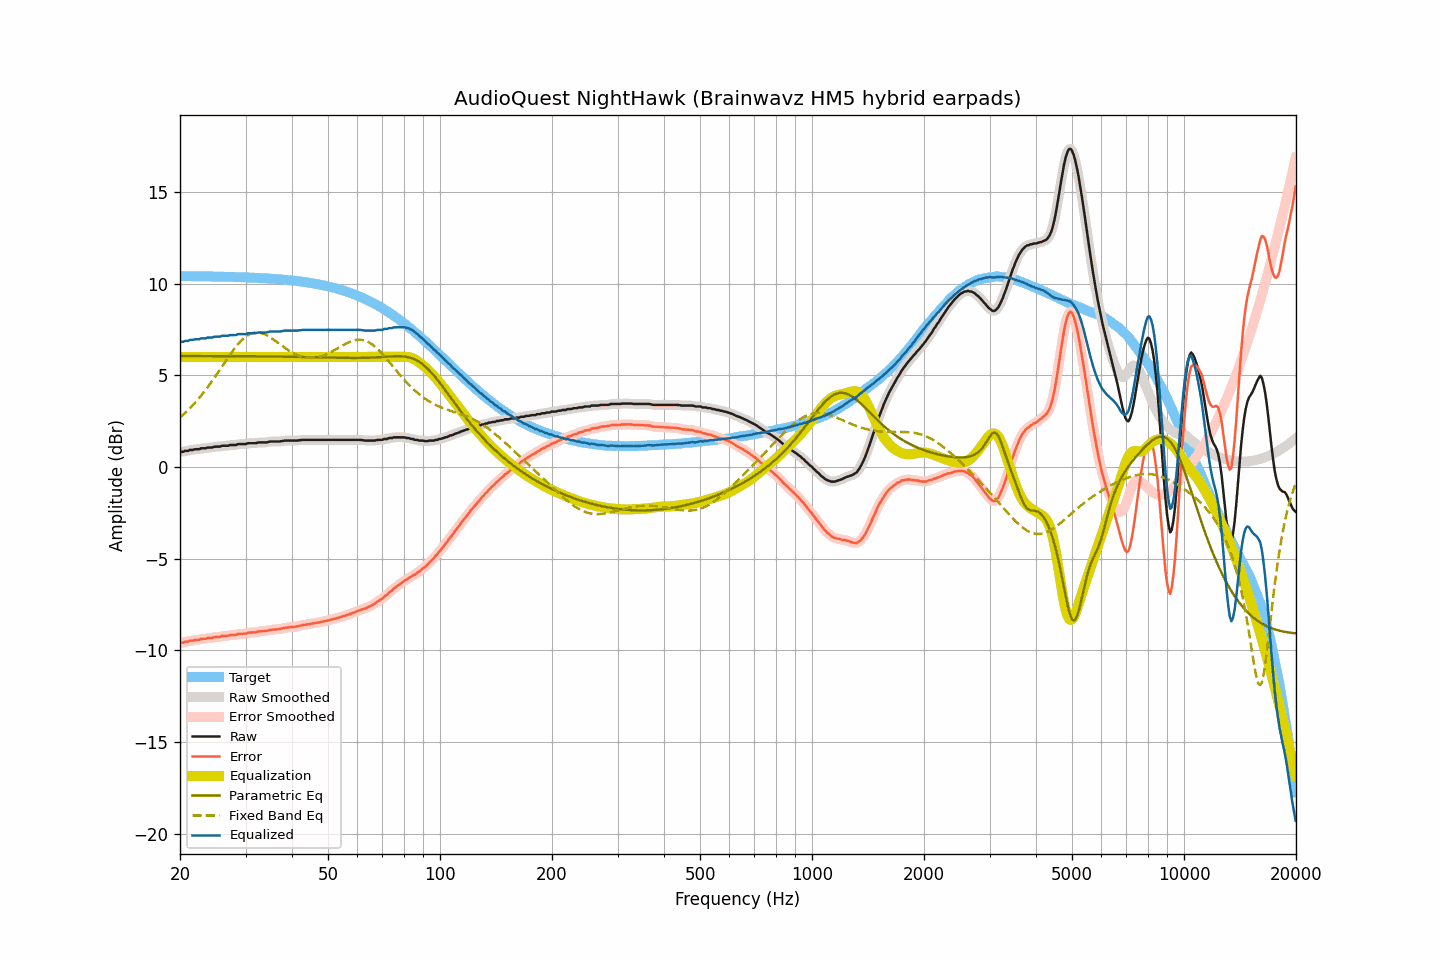

Values plotted in this chart, from the file beside it:
frequency, raw, smoothed, error, error_smoothed, equalization, parametric_eq, fixed_band_eq, equalized_raw, equalized_smoothed, target
20.00, 0.83, 0.82, -9.58, -9.59, 6.00, 6.05, 2.70, 6.83, 6.82, 10.41
20.20, 0.83, 0.83, -9.58, -9.58, 6.00, 6.05, 2.77, 6.83, 6.83, 10.41
20.40, 0.83, 0.84, -9.58, -9.57, 6.00, 6.05, 2.85, 6.83, 6.84, 10.41
20.61, 0.88, 0.86, -9.53, -9.55, 6.00, 6.05, 2.93, 6.88, 6.86, 10.41
20.81, 0.88, 0.88, -9.53, -9.53, 6.00, 6.05, 3.02, 6.88, 6.88, 10.41
21.02, 0.88, 0.90, -9.53, -9.51, 6.00, 6.05, 3.10, 6.88, 6.90, 10.41
21.23, 0.93, 0.91, -9.48, -9.50, 6.00, 6.05, 3.19, 6.93, 6.91, 10.41
21.44, 0.93, 0.93, -9.48, -9.48, 6.00, 6.05, 3.28, 6.93, 6.93, 10.41
21.66, 0.93, 0.94, -9.48, -9.46, 6.00, 6.05, 3.37, 6.93, 6.94, 10.41
21.87, 0.96, 0.95, -9.45, -9.45, 6.00, 6.05, 3.47, 6.96, 6.95, 10.40
22.09, 0.97, 0.96, -9.44, -9.45, 6.00, 6.05, 3.57, 6.97, 6.96, 10.40
22.31, 0.97, 0.97, -9.43, -9.43, 6.00, 6.05, 3.67, 6.97, 6.97, 10.40
22.54, 0.97, 0.98, -9.43, -9.42, 6.00, 6.05, 3.77, 6.97, 6.98, 10.40
22.76, 1.02, 1.00, -9.38, -9.40, 6.00, 6.05, 3.88, 7.02, 7.00, 10.40
22.99, 1.02, 1.01, -9.38, -9.39, 6.00, 6.05, 3.99, 7.02, 7.01, 10.40
23.22, 1.02, 1.02, -9.38, -9.37, 6.00, 6.05, 4.10, 7.02, 7.02, 10.40
23.45, 1.02, 1.03, -9.38, -9.37, 6.00, 6.05, 4.21, 7.02, 7.03, 10.40
23.69, 1.06, 1.04, -9.34, -9.35, 6.00, 6.05, 4.33, 7.06, 7.04, 10.39
23.92, 1.06, 1.05, -9.34, -9.34, 6.00, 6.05, 4.45, 7.06, 7.05, 10.39
24.16, 1.06, 1.06, -9.33, -9.33, 6.00, 6.05, 4.57, 7.06, 7.06, 10.39
24.40, 1.06, 1.07, -9.33, -9.32, 6.00, 6.05, 4.69, 7.06, 7.07, 10.39
24.65, 1.10, 1.09, -9.29, -9.30, 6.00, 6.05, 4.82, 7.10, 7.09, 10.39
24.89, 1.11, 1.10, -9.28, -9.29, 6.00, 6.05, 4.94, 7.11, 7.10, 10.39
25.14, 1.11, 1.11, -9.28, -9.28, 6.00, 6.05, 5.07, 7.11, 7.11, 10.39
25.39, 1.11, 1.11, -9.28, -9.27, 6.00, 6.05, 5.20, 7.11, 7.11, 10.38
25.65, 1.11, 1.12, -9.27, -9.26, 6.00, 6.05, 5.33, 7.11, 7.12, 10.38
25.91, 1.16, 1.14, -9.22, -9.24, 6.00, 6.05, 5.46, 7.16, 7.14, 10.38
26.16, 1.16, 1.15, -9.22, -9.22, 6.00, 6.05, 5.59, 7.16, 7.15, 10.38
26.43, 1.16, 1.16, -9.22, -9.22, 6.00, 6.05, 5.72, 7.16, 7.16, 10.38
26.69, 1.16, 1.16, -9.22, -9.21, 6.00, 6.05, 5.85, 7.16, 7.16, 10.37
26.96, 1.16, 1.17, -9.21, -9.20, 6.00, 6.05, 5.98, 7.16, 7.17, 10.37
27.23, 1.20, 1.18, -9.17, -9.19, 6.00, 6.05, 6.11, 7.20, 7.18, 10.37
27.50, 1.20, 1.19, -9.17, -9.17, 6.00, 6.05, 6.23, 7.20, 7.19, 10.37
27.77, 1.20, 1.20, -9.17, -9.17, 6.00, 6.05, 6.35, 7.20, 7.20, 10.36
28.05, 1.20, 1.20, -9.17, -9.16, 6.00, 6.05, 6.47, 7.20, 7.20, 10.36
28.33, 1.20, 1.21, -9.16, -9.15, 6.00, 6.04, 6.58, 7.20, 7.21, 10.36
28.62, 1.25, 1.23, -9.11, -9.13, 6.00, 6.04, 6.69, 7.25, 7.23, 10.36
28.90, 1.25, 1.24, -9.11, -9.11, 6.00, 6.04, 6.79, 7.25, 7.24, 10.35
29.19, 1.25, 1.25, -9.10, -9.10, 6.00, 6.04, 6.88, 7.25, 7.25, 10.35
29.48, 1.25, 1.24, -9.10, -9.10, 6.00, 6.04, 6.97, 7.25, 7.24, 10.35
29.78, 1.25, 1.25, -9.10, -9.10, 6.00, 6.04, 7.05, 7.25, 7.25, 10.34
30.08, 1.25, 1.26, -9.09, -9.08, 6.00, 6.04, 7.11, 7.25, 7.26, 10.34
30.38, 1.29, 1.28, -9.05, -9.06, 6.00, 6.04, 7.18, 7.29, 7.28, 10.34
30.68, 1.30, 1.29, -9.04, -9.04, 6.00, 6.04, 7.23, 7.30, 7.29, 10.33
30.99, 1.30, 1.30, -9.03, -9.03, 6.00, 6.04, 7.27, 7.30, 7.30, 10.33
31.30, 1.30, 1.30, -9.03, -9.03, 6.00, 6.04, 7.30, 7.30, 7.30, 10.33
31.61, 1.30, 1.30, -9.03, -9.03, 6.00, 6.04, 7.32, 7.30, 7.30, 10.32
31.93, 1.30, 1.30, -9.02, -9.01, 6.00, 6.04, 7.33, 7.30, 7.30, 10.32
32.24, 1.32, 1.32, -9.00, -9.00, 6.00, 6.04, 7.34, 7.32, 7.32, 10.32
32.57, 1.34, 1.33, -8.97, -8.98, 6.00, 6.04, 7.33, 7.34, 7.33, 10.31
32.89, 1.34, 1.34, -8.97, -8.97, 6.00, 6.03, 7.32, 7.34, 7.34, 10.31
33.22, 1.34, 1.34, -8.96, -8.96, 6.00, 6.03, 7.29, 7.34, 7.34, 10.30
33.55, 1.34, 1.33, -8.96, -8.96, 6.00, 6.03, 7.26, 7.34, 7.33, 10.30
33.89, 1.34, 1.34, -8.95, -8.95, 6.00, 6.03, 7.22, 7.34, 7.34, 10.29
34.23, 1.34, 1.35, -8.95, -8.94, 6.00, 6.03, 7.18, 7.34, 7.35, 10.29
34.57, 1.37, 1.36, -8.91, -8.92, 6.00, 6.03, 7.13, 7.37, 7.36, 10.28
34.92, 1.39, 1.38, -8.89, -8.90, 6.00, 6.03, 7.08, 7.39, 7.38, 10.28
35.27, 1.39, 1.39, -8.88, -8.88, 6.00, 6.03, 7.02, 7.39, 7.39, 10.27
35.62, 1.39, 1.39, -8.88, -8.87, 6.00, 6.03, 6.96, 7.39, 7.39, 10.26
35.97, 1.39, 1.39, -8.87, -8.87, 6.00, 6.02, 6.90, 7.39, 7.39, 10.26
... 635 more rows
